Run: headless pygame with SDL's dummy video driver; simulated clock (each Clock.tick advances the game by its frame time, no real sleeping); random seed 0; keys injected as events and as key.get_pressed() state; no mouse input.
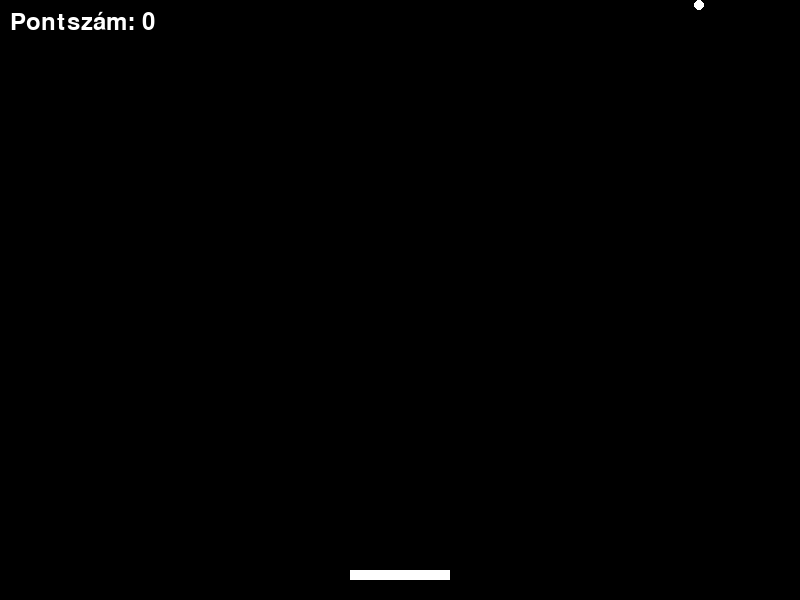
Frame 1 of 4 · flips 1–60 · no input
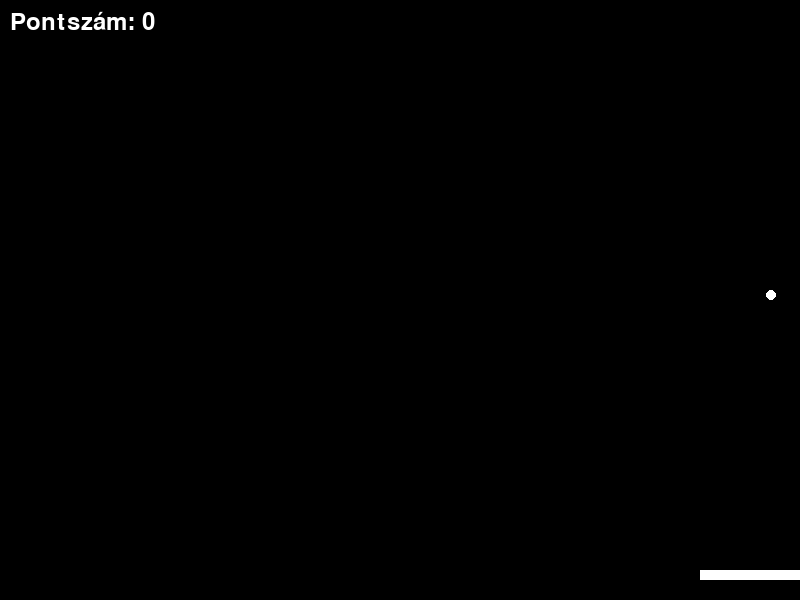
Frame 2 of 4 · flips 61–180 · tapped SPACE, RETURN · held RIGHT (→), D
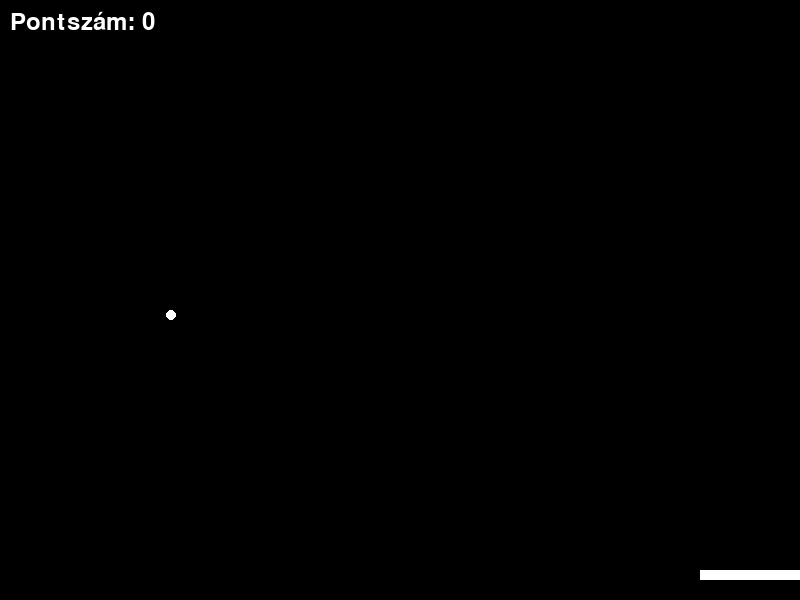
Frame 3 of 4 · flips 181–300 · held DOWN (↓), S
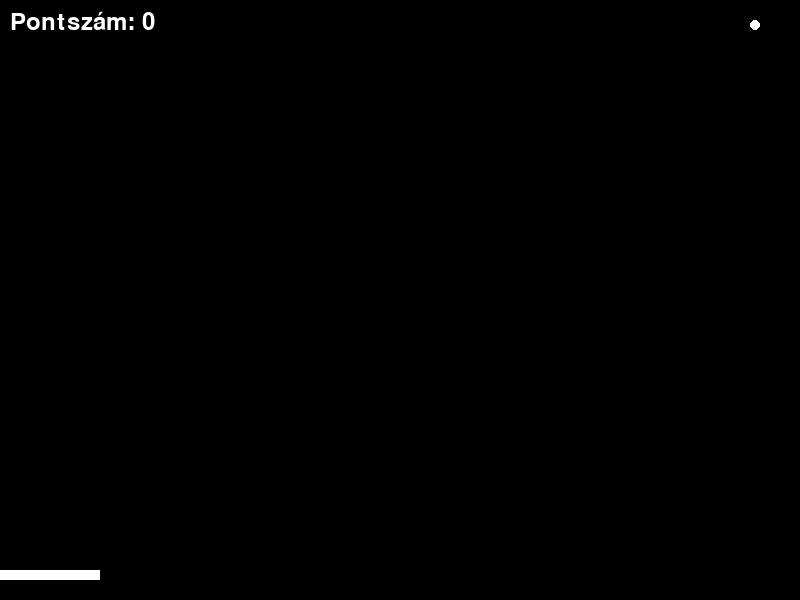
Frame 4 of 4 · flips 301–420 · held LEFT (←), A, UP (↑), W

The pygame program that drew these frames:

import pygame
import random

# Inicializáljuk a pygame-et
pygame.init()

# Színek
WHITE = (255, 255, 255)
BLACK = (0, 0, 0)

# Képernyő beállítások
SCREEN_WIDTH = 800
SCREEN_HEIGHT = 600
screen = pygame.display.set_mode((SCREEN_WIDTH, SCREEN_HEIGHT))
pygame.display.set_caption("Egyszerű Pong Játék")

# Ütő beállítások
PADDLE_WIDTH = 100
PADDLE_HEIGHT = 10
paddle_speed = 10
paddle = pygame.Rect((SCREEN_WIDTH // 2 - PADDLE_WIDTH // 2, SCREEN_HEIGHT - 30), (PADDLE_WIDTH, PADDLE_HEIGHT))

# Labda beállítások
BALL_SIZE = 10
ball = pygame.Rect((random.randint(0, SCREEN_WIDTH - BALL_SIZE), SCREEN_HEIGHT // 2), (BALL_SIZE, BALL_SIZE))
ball_speed = [5, -5]

# Pontszám
score = 0
font = pygame.font.Font(None, 36)

# Játék ciklus
running = True
while running:
    # Eseménykezelés
    for event in pygame.event.get():
        if event.type == pygame.QUIT:
            running = False

    # Ütő mozgatása
    keys = pygame.key.get_pressed()
    if keys[pygame.K_LEFT] and paddle.left > 0:
        paddle.left -= paddle_speed
    if keys[pygame.K_RIGHT] and paddle.right < SCREEN_WIDTH:
        paddle.right += paddle_speed

    # Labda mozgatása
    ball.x += ball_speed[0]
    ball.y += ball_speed[1]

    # Ütközések ellenőrzése
    if ball.left <= 0 or ball.right >= SCREEN_WIDTH:
        ball_speed[0] = -ball_speed[0]
    if ball.top <= 0:
        ball_speed[1] = -ball_speed[1]
    if ball.colliderect(paddle):
        ball_speed[1] = -ball_speed[1]
        score += 1
    if ball.bottom >= SCREEN_HEIGHT:
        ball.x, ball.y = random.randint(0, SCREEN_WIDTH - BALL_SIZE), SCREEN_HEIGHT // 2
        ball_speed[1] = -5
        score = 0

    # Képernyő frissítése
    screen.fill(BLACK)
    pygame.draw.rect(screen, WHITE, paddle)
    pygame.draw.ellipse(screen, WHITE, ball)
    score_text = font.render(f"Pontszám: {score}", True, WHITE)
    screen.blit(score_text, (10, 10))

    pygame.display.flip()
    pygame.time.Clock().tick(60)

pygame.quit()
